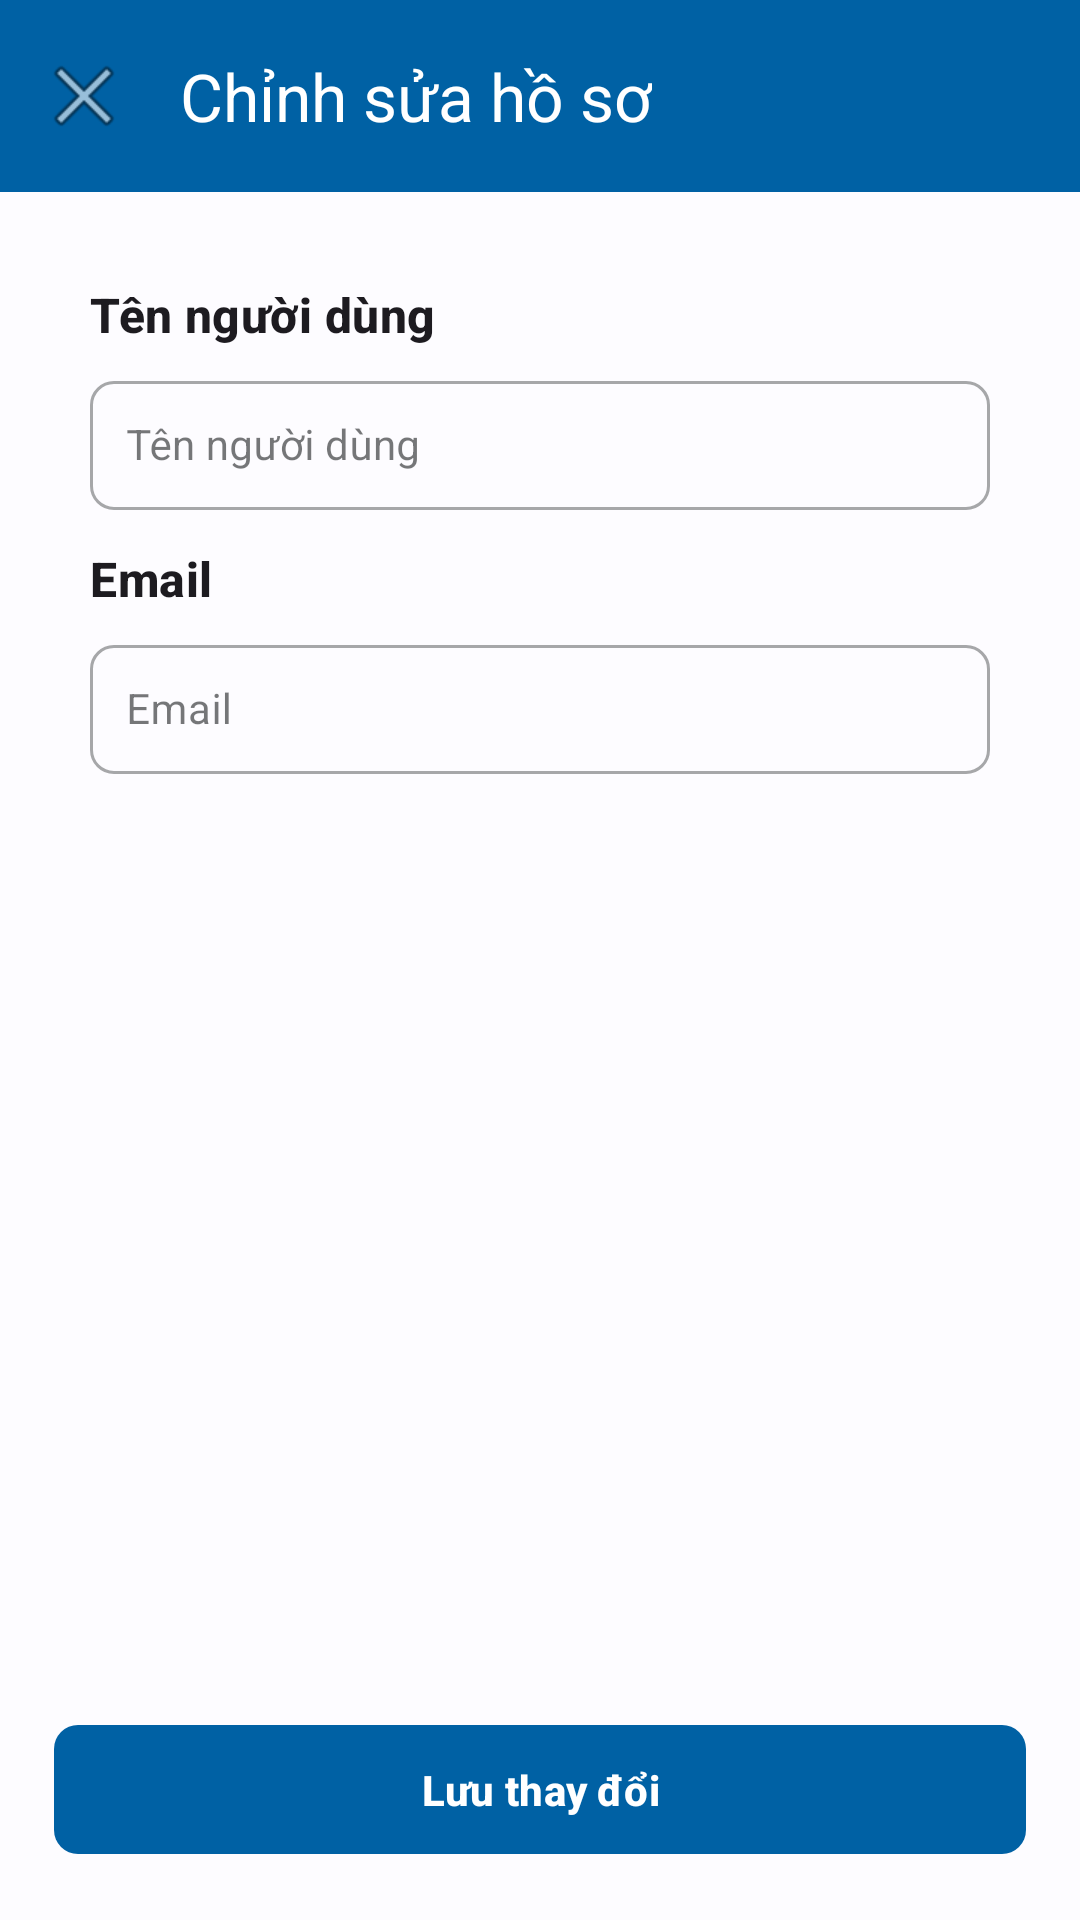

Layout XML and referenced resources for this Android screen:
<!-- AndroidManifest.xml: application theme Theme.LearningEnglishApplication -->
<!-- res/layout/dialog_edit_profile.xml -->
<?xml version="1.0" encoding="utf-8"?>
<LinearLayout xmlns:android="http://schemas.android.com/apk/res/android"
    xmlns:app="http://schemas.android.com/apk/res-auto"
    android:layout_width="match_parent"
    android:layout_height="match_parent"
    android:orientation="vertical"
    android:background="@color/background_color"
    android:elevation="8dp">

    <com.google.android.material.appbar.MaterialToolbar
        android:id="@+id/toolbar_edit_profile"
        android:layout_width="match_parent"
        android:layout_height="?attr/actionBarSize"
        android:background="?attr/colorPrimary"
        app:titleTextColor="@android:color/white"
        app:title="Chỉnh sửa hồ sơ"
        app:titleTextAppearance="@style/TextAppearance.Material3.TitleLarge"
        app:navigationIcon="@android:drawable/ic_menu_close_clear_cancel" />
        
    <ScrollView
        android:layout_width="match_parent"
        android:layout_height="0dp"
        android:layout_weight="1"
        android:padding="@dimen/spacing_large">

        <LinearLayout
            android:layout_width="match_parent"
            android:layout_height="wrap_content"
            android:orientation="vertical"
            android:background="@android:color/transparent"
            android:padding="@dimen/spacing_medium">
            
            <TextView
                android:layout_width="wrap_content"
                android:layout_height="wrap_content"
                android:text="Tên người dùng"
                android:textSize="@dimen/text_size_large"
                android:textStyle="bold"
                android:layout_marginBottom="@dimen/spacing_small"
                style="@style/TextAppearance.Material3.TitleMedium" />
                
            <com.google.android.material.textfield.TextInputLayout
                android:layout_width="match_parent"
                android:layout_height="wrap_content"
                android:layout_marginBottom="@dimen/spacing_medium"
                style="@style/Widget.MaterialComponents.TextInputLayout.OutlinedBox">
                
                <com.google.android.material.textfield.TextInputEditText
                    android:id="@+id/et_username"
                    android:layout_width="match_parent"
                    android:layout_height="wrap_content"
                    android:hint="Tên người dùng"
                    android:inputType="textPersonName"
                    android:maxLines="1"
                    android:textSize="@dimen/text_size_medium"
                    android:padding="@dimen/spacing_medium" />
            </com.google.android.material.textfield.TextInputLayout>

            <TextView
                android:layout_width="wrap_content"
                android:layout_height="wrap_content"
                android:text="Email"
                android:textSize="@dimen/text_size_large"
                android:textStyle="bold"
                android:layout_marginBottom="@dimen/spacing_small"
                style="@style/TextAppearance.Material3.TitleMedium" />
                
            <com.google.android.material.textfield.TextInputLayout
                android:layout_width="match_parent"
                android:layout_height="wrap_content"
                android:layout_marginBottom="@dimen/spacing_medium"
                style="@style/Widget.MaterialComponents.TextInputLayout.OutlinedBox">
                
                <com.google.android.material.textfield.TextInputEditText
                    android:id="@+id/et_email"
                    android:layout_width="match_parent"
                    android:layout_height="wrap_content"
                    android:hint="Email"
                    android:inputType="textEmailAddress"
                    android:maxLines="1"
                    android:textSize="@dimen/text_size_medium"
                    android:padding="@dimen/spacing_medium" />
            </com.google.android.material.textfield.TextInputLayout>
        </LinearLayout>
    </ScrollView>
    
    <com.google.android.material.button.MaterialButton
        android:id="@+id/btn_save_profile"
        android:layout_width="match_parent"
        android:layout_height="wrap_content"
        android:text="Lưu thay đổi"
        android:textSize="@dimen/text_size_medium"
        android:textStyle="bold"
        android:padding="@dimen/spacing_medium"
        app:cornerRadius="8dp"
        android:layout_marginStart="@dimen/spacing_large"
        android:layout_marginEnd="@dimen/spacing_large"
        android:layout_marginBottom="@dimen/spacing_large" />

</LinearLayout>
<!-- resources referenced by this layout -->
<resources>
  <color name="background_color">@color/background</color>
  <dimen name="spacing_large">24dp</dimen>
  <dimen name="spacing_medium">16dp</dimen>
  <dimen name="spacing_small">8dp</dimen>
  <dimen name="text_size_large">18sp</dimen>
  <dimen name="text_size_medium">16sp</dimen>
  <color name="background">#FDFCFF</color>
  <color name="primary">#0061A4</color>
  <color name="primary_container">#D1E4FF</color>
  <color name="on_primary">#FFFFFF</color>
  <color name="on_primary_container">#001D36</color>
  <color name="secondary">#535F70</color>
  <color name="secondary_container">#D7E3F7</color>
  <color name="on_secondary">#FFFFFF</color>
  <color name="on_secondary_container">#101C2B</color>
  <color name="tertiary">#6B5778</color>
  <color name="tertiary_container">#F2DAFF</color>
  <color name="on_tertiary">#FFFFFF</color>
  <color name="on_tertiary_container">#251431</color>
  <color name="error">#BA1A1A</color>
  <color name="error_container">#FFDAD6</color>
  <color name="on_error">#FFFFFF</color>
  <color name="on_error_container">#410002</color>
  <color name="surface">#FDFCFF</color>
  <color name="surface_variant">#DFE2EB</color>
  <color name="surface_container_lowest">#FFFFFF</color>
  <color name="surface_container_low">#F8F9FF</color>
  <color name="surface_container">#F3F4F9</color>
  <color name="surface_container_high">#EEF0F5</color>
  <color name="surface_container_highest">#E9EBF0</color>
  <color name="on_surface">#1A1C1E</color>
  <color name="on_surface_variant">#43474E</color>
  <color name="outline">#73777F</color>
  <color name="outline_variant">#C3C7CF</color>
  <style name="TextAppearance.App.DisplayLarge" parent="TextAppearance.Material3.DisplayLarge">
          <item name="fontFamily">@string/font_family_display</item>
      </style>
  <style name="TextAppearance.App.DisplayMedium" parent="TextAppearance.Material3.DisplayMedium">
          <item name="fontFamily">@string/font_family_display</item>
      </style>
  <style name="TextAppearance.App.DisplaySmall" parent="TextAppearance.Material3.DisplaySmall">
          <item name="fontFamily">@string/font_family_display</item>
      </style>
  <style name="TextAppearance.App.TitleLarge" parent="TextAppearance.Material3.TitleLarge">
          <item name="fontFamily">@string/font_family_title</item>
      </style>
  <style name="TextAppearance.App.TitleMedium" parent="TextAppearance.Material3.TitleMedium">
          <item name="fontFamily">@string/font_family_title</item>
      </style>
  <style name="TextAppearance.App.TitleSmall" parent="TextAppearance.Material3.TitleSmall">
          <item name="fontFamily">@string/font_family_title</item>
      </style>
  <style name="TextAppearance.App.BodyLarge" parent="TextAppearance.Material3.BodyLarge">
          <item name="fontFamily">@string/font_family_body</item>
      </style>
  <style name="TextAppearance.App.BodyMedium" parent="TextAppearance.Material3.BodyMedium">
          <item name="fontFamily">@string/font_family_body</item>
      </style>
  <style name="TextAppearance.App.BodySmall" parent="TextAppearance.Material3.BodySmall">
          <item name="fontFamily">@string/font_family_body</item>
      </style>
  <style name="TextAppearance.App.LabelLarge" parent="TextAppearance.Material3.LabelLarge">
          <item name="fontFamily">@string/font_family_label</item>
      </style>
  <style name="TextAppearance.App.LabelMedium" parent="TextAppearance.Material3.LabelMedium">
          <item name="fontFamily">@string/font_family_label</item>
      </style>
  <style name="TextAppearance.App.LabelSmall" parent="TextAppearance.Material3.LabelSmall">
          <item name="fontFamily">@string/font_family_label</item>
      </style>
  <string name="font_family_display">sans-serif-light</string>
  <string name="font_family_headline">sans-serif</string>
  <string name="font_family_title">sans-serif-medium</string>
  <string name="font_family_body">sans-serif</string>
  <string name="font_family_label">sans-serif-medium</string>
</resources>
